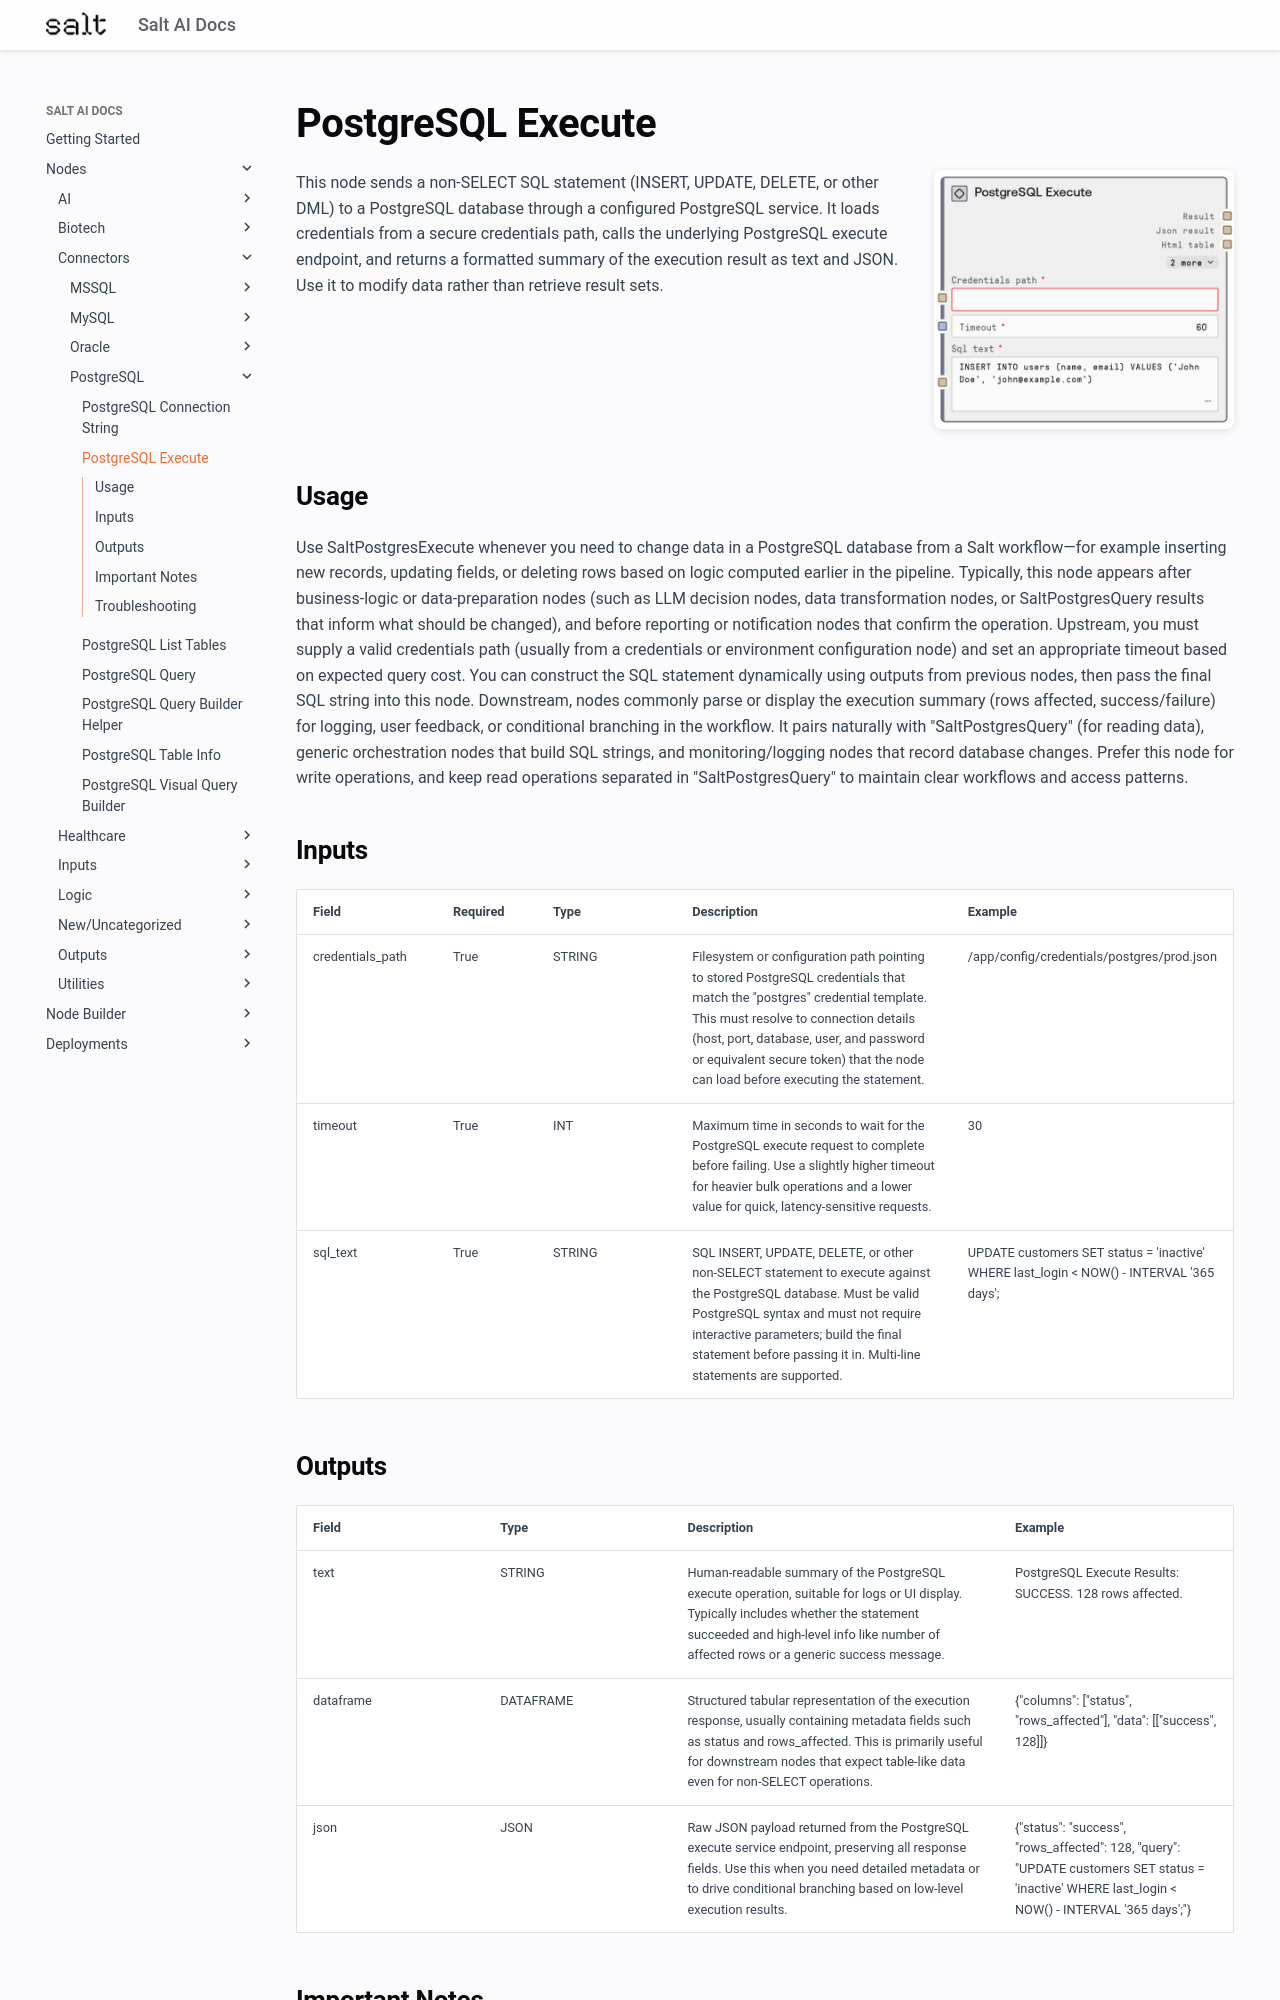

repository: get-salt-AI/SaltAI-Web-Docs · page: nodes/md/connectors/postgresql/saltpostgresexecute/index.html · generator: mkdocs

# PostgreSQL Execute

<div style="display: flex; gap: 20px; align-items: flex-start; margin-bottom: 20px;">
<div style="flex: 1; min-width: 0;">

This node sends a non-SELECT SQL statement (INSERT, UPDATE, DELETE, or other DML) to a PostgreSQL database through a configured PostgreSQL service. It loads credentials from a secure credentials path, calls the underlying PostgreSQL execute endpoint, and returns a formatted summary of the execution result as text and JSON. Use it to modify data rather than retrieve result sets.

</div>
<div style="flex: 0 0 300px;"><img src="../../../../images/previews/connectors/postgresql/saltpostgresexecute.png" alt="Preview" style="width: 100%; border-radius: 8px; box-shadow: 0 2px 8px rgba(0,0,0,0.1);" /></div>
</div>

## Usage

Use SaltPostgresExecute whenever you need to change data in a PostgreSQL database from a Salt workflow—for example inserting new records, updating fields, or deleting rows based on logic computed earlier in the pipeline. Typically, this node appears after business-logic or data-preparation nodes (such as LLM decision nodes, data transformation nodes, or SaltPostgresQuery results that inform what should be changed), and before reporting or notification nodes that confirm the operation. Upstream, you must supply a valid credentials path (usually from a credentials or environment configuration node) and set an appropriate timeout based on expected query cost. You can construct the SQL statement dynamically using outputs from previous nodes, then pass the final SQL string into this node. Downstream, nodes commonly parse or display the execution summary (rows affected, success/failure) for logging, user feedback, or conditional branching in the workflow. It pairs naturally with "SaltPostgresQuery" (for reading data), generic orchestration nodes that build SQL strings, and monitoring/logging nodes that record database changes. Prefer this node for write operations, and keep read operations separated in "SaltPostgresQuery" to maintain clear workflows and access patterns.

## Inputs

<div style="overflow-x: auto;">
<table style="table-layout: fixed; width: 100%;">
<colgroup>
<col style="width: 15%;">
<col style="width: 10%;">
<col style="width: 15%;">
<col style="width: 30%;">
<col style="width: 30%;">
</colgroup>
<thead><tr><th>Field</th><th>Required</th><th>Type</th><th>Description</th><th>Example</th></tr></thead>
<tbody>
<tr><td style="word-wrap: break-word;">credentials_path</td><td>True</td><td style="word-wrap: break-word;">STRING</td><td style="word-wrap: break-word;">Filesystem or configuration path pointing to stored PostgreSQL credentials that match the "postgres" credential template. This must resolve to connection details (host, port, database, user, and password or equivalent secure token) that the node can load before executing the statement.</td><td style="word-wrap: break-word;">/app/config/credentials/postgres/prod.json</td></tr>
<tr><td style="word-wrap: break-word;">timeout</td><td>True</td><td style="word-wrap: break-word;">INT</td><td style="word-wrap: break-word;">Maximum time in seconds to wait for the PostgreSQL execute request to complete before failing. Use a slightly higher timeout for heavier bulk operations and a lower value for quick, latency-sensitive requests.</td><td style="word-wrap: break-word;">30</td></tr>
<tr><td style="word-wrap: break-word;">sql_text</td><td>True</td><td style="word-wrap: break-word;">STRING</td><td style="word-wrap: break-word;">SQL INSERT, UPDATE, DELETE, or other non-SELECT statement to execute against the PostgreSQL database. Must be valid PostgreSQL syntax and must not require interactive parameters; build the final statement before passing it in. Multi-line statements are supported.</td><td style="word-wrap: break-word;">UPDATE customers SET status = 'inactive' WHERE last_login < NOW() - INTERVAL '365 days';</td></tr>
</tbody>
</table>
</div>
